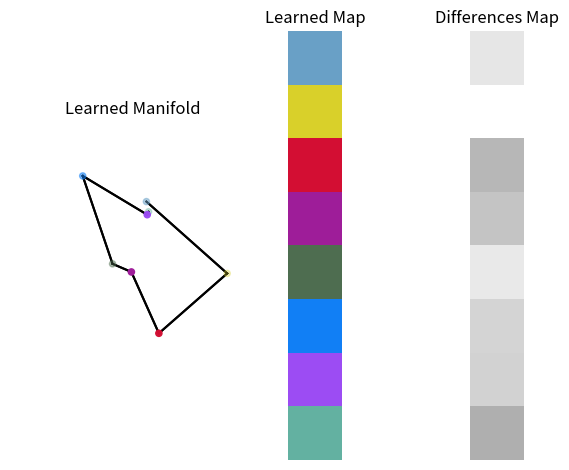
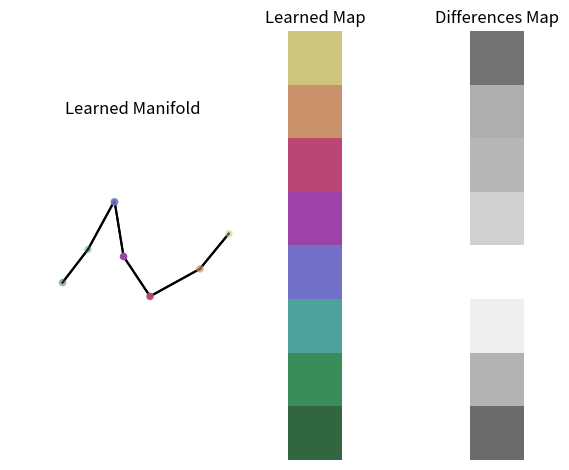

Generate these figures, in order, with matplotlib:
import numpy as np
import matplotlib.pyplot as plt
from abc import ABC as Abstract
from abc import abstractmethod

# from animate import rotanimate

METRICS = {
    'l1': lambda x, y: np.abs(x - y).sum(axis=-1),
    'l2': lambda x, y: np.sqrt(np.square(x - y).sum(axis=-1)),
}


class Topology(Abstract):

    @abstractmethod
    def get_node(self):
        pass

    @abstractmethod
    def get_neighbors_of_node(self, node, radius):
        pass

    @abstractmethod
    def metric(self, x, y):
        pass

    @abstractmethod
    def get_number_of_nodes(self):
        pass

    def __len__(self):
        return self.get_number_of_nodes()

    @abstractmethod
    def plot_map(self, weights, axis=None, title=""):
        pass

    @abstractmethod
    def plot_nodes(self, weights, axis=None, title=""):
        pass


class GridTopology(Topology):

    def __init__(self, height: int = 0, width: int = 0, depth: int = 0, d: int = 2):
        assert d in [1, 2, 3], "Only 1D, 2D and 3D grid topologies are supported!"
        self.d = d

        if d == 1:
            self.grid_shape = (height, 1)
        elif d == 2:
            self.grid_shape = (height, width)
        elif d == 3:
            self.grid_shape = (height, width, depth)

    def get_node(self, node_idx):
        return np.unravel_index(node_idx, self.grid_shape)

    def get_neighbors_of_node(self, node_idx, radius):
        all_nodes = np.array([self.get_node(i) for i in range(len(self))])
        node = all_nodes[node_idx]
        distances = self.metric(all_nodes, node)
        neighbor_idxs = np.where(distances <= radius)
        return neighbor_idxs, distances[neighbor_idxs]

    def metric(self, x, y):
        return METRICS['l1'](x, y)

    def get_number_of_nodes(self):
        return np.prod(self.grid_shape)

    def plot_map(self, weights, axis=None, title=""):
        assert weights.shape[-1] in [1, 3, 4]

        if axis is None:
            axis = plt.figure().add_subplot(projection='3d') if self.d == 3 else plt.figure().add_subplot()

        weights = weights.reshape(*self.grid_shape, weights.shape[-1])

        if self.d in [1, 2]:
            axis.imshow(weights)
        else:
            voxels = np.ones(self.grid_shape, dtype=bool)
            if weights.shape[-1] == 1:
                weights = np.concatenate([weights]*3, axis=-1)
            axis.voxels(voxels, facecolors=weights, edgecolor='k', alpha=0.8)
        axis.set_title(title)
        axis.axis('off')

        return axis

    def plot_nodes(self, weights, axis=None, title=""):
        assert weights.shape[-1] in [1, 3]

        if weights.shape[-1] == 1:
            weights = np.concatenate([weights]*3, axis=-1)

        if axis is None:
            axis = plt.figure().add_subplot(projection='3d')

        for node_idx, node_weight in enumerate(weights):
            neighbor_idxs, _ = self.get_neighbors_of_node(node_idx, radius=1)
            for idx in neighbor_idxs[0]:
                neighbor_weight = weights[idx]

                axis.plot([node_weight[0], neighbor_weight[0]], [node_weight[1], neighbor_weight[1]], [node_weight[2], neighbor_weight[2]], c='black')

        axis.scatter(weights.T[0], weights.T[1], weights.T[2], c=weights)
        axis.set_title(title)
        axis.axis('off')

        return axis


class SelfOrganizingMap:

    def __init__(self, topology, metric='l2', initialization='random_uniform'):
        self.topology = topology
        self.initialization = initialization.lower()

        self.metric = METRICS[metric.lower()]
        self.node_weights = self.get_initial_node_weights(X)


    def get_initial_node_weights(self, X):
        N = len(self.topology)
        dim = X.shape[-1]

        # build the target shape for the weight matrix
        target_shape = (N, dim)

        # Boostrap Sampling: Randomly pick datasamples as initial weights (with replacement)
        if self.initialization == 'bootstrap':
            idxs = np.random.choice(len(X), self.height * self.width, replace=True)
            return X[idxs].reshape(target_shape).astype(float)

        # Random Uniform Weights in min-max-range of dataset
        if self.initialization == 'random_uniform':
            min = X.min()
            max = X.max()
            return min + np.random.rand(*target_shape) * (max - min)


    def get_best_matching_node_idx(self, x):
        # Find the minimal distance node
        d = self.metric(self.node_weights, x)
        min_idx = np.argmin(d)
        return min_idx


    def update_node_weights(self, node_idxs, learning_rate, distance_factors, x):
        self.node_weights[node_idxs] += learning_rate * distance_factors * (x - self.node_weights[node_idxs])


    def fit(self, X, iters: int = None, initial_lr: float = 1.0, lr_decay: float = 0.005, initial_radius: int = 12, radius_decay: float = 0.01):
        self.node_weights = self.get_initial_node_weights(X)

        if iters is  None:
            iters = 10 * len(X)

        # for each epoch
        for t in range(iters):
            # update the learning rate and radius
            learning_rate = initial_lr * (0.01 / initial_lr) ** (t / iters)
            radius = initial_radius * (1 / initial_radius) ** (t / iters)

            x = X[np.random.choice(len(X))]

            best_node_idx = self.get_best_matching_node_idx(x)
            neighbor_node_idxs, topology_distances = self.topology.get_neighbors_of_node(best_node_idx, radius)

            distance_factors = np.exp(- topology_distances ** 2 / (2 * radius ** 2)).reshape(-1, 1)

            print(f"\rStep {t+1} - Learning Rate {learning_rate} - Radius {radius} - Neighborhood_Size {len(neighbor_node_idxs[0])}", end="")
            self.update_node_weights(neighbor_node_idxs, learning_rate, distance_factors, x)


    def plot_map(self, axis=None, title="Learned Map", savefig=False, filename="map"):
        axis = self.topology.plot_map(self.node_weights, axis, title)
        plt.tight_layout()

        if savefig:
            #if self.topology.d == 3:
                #angles = np.linspace(0, 360, 21)[:-1]
                #rotanimate(axis, angles, filename + ".gif",delay=0.5, width=10, height=10)
            axis.figure.figure.savefig(filename + ".png", dpi=400)

    def plot_differences_map(self, axis=None, title="Differences Map", savefig=False, filename="map"):
        diffs = np.zeros_like(self.node_weights)

        for node_idx in range(len(self.topology)):
            neighbor_idxs, _ = self.topology.get_neighbors_of_node(node_idx, radius=1)
            diffs[node_idx] = np.abs(self.node_weights[neighbor_idxs] - self.node_weights[node_idx]).mean()

        diffs /= diffs.max()

        axis = self.topology.plot_map(diffs, axis, title)
        axis.figure.tight_layout()

        if savefig:
            #if self.topology.d == 3:
                #angles = np.linspace(0, 360, 21)[:-1]
                #rotanimate(axis, angles, filename + ".gif",delay=0.5, width=10, height=10)

            axis.figure.savefig(filename + ".png", dpi=400)

    def plot_nodes(self, axis=None, title="Learned Manifold", savefig=False, filename="nodes"):
        axis = self.topology.plot_nodes(self.node_weights, axis, title)
        plt.tight_layout()

        if savefig:
            #angles = np.linspace(0, 360, 21)[:-1]
            #rotanimate(axis, angles, filename + ".gif", delay=0.5, width=5, height=5)
            axis.figure.figure.savefig(filename + ".png", dpi=400)




if __name__ == '__main__':
    np.random.seed(0)

    N = 1000
    X = np.random.rand(N, 3)

    height = 8
    width = 8
    depth = 8

    d = 1
    topo = GridTopology(height, width, depth, d=d)
    som = SelfOrganizingMap(topo, metric='l1')

    f = plt.figure()
    ax1 = f.add_subplot(131, projection="3d")
    ax2 = f.add_subplot(132) if d < 3 else f.add_subplot(132, projection="3d")
    ax3 = f.add_subplot(133) if d < 3 else f.add_subplot(133, projection="3d")

    som.plot_nodes(axis=ax1, filename = f"imgs/nodes_{d}_random")
    som.plot_map(axis=ax2, filename = f"imgs/map_{d}_random")
    som.plot_differences_map(axis=ax3, filename = f"imgs/differences_{d}_random")
    plt.show()

    f = plt.figure()
    ax1 = f.add_subplot(131, projection="3d")
    ax2 = f.add_subplot(132) if d < 3 else f.add_subplot(132, projection="3d")
    ax3 = f.add_subplot(133) if d < 3 else f.add_subplot(133, projection="3d")
    som.fit(X)

    som.plot_nodes(axis=ax1, filename = f"imgs/nodes_{d}_trained")
    som.plot_map(axis=ax2, filename = f"imgs/map_{d}_trained")
    som.plot_differences_map(axis=ax3, filename = f"imgs/differences_{d}_trained")
    plt.show()
